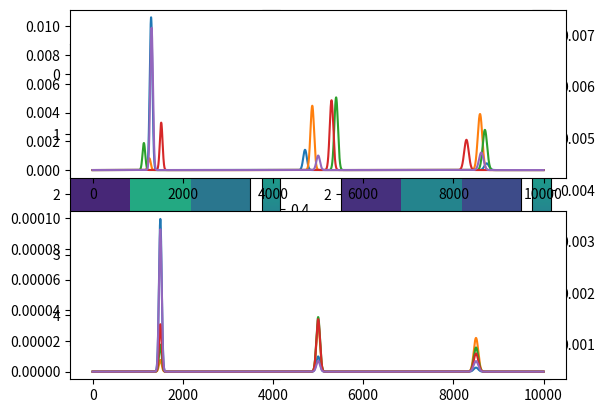

Generate this figure with matplotlib:
import numpy as np 
import matplotlib.pyplot as plt
from scipy.fft import ifft


def estTimeAutCor(Xf, A, Sf, krSf, krf, Tau, Nf, N, w, TauW, Lambda):
    TauW = generateTauWMatrix(TauW,N[1])
    #reshape to (1, number_of_components)
    Xf = np.expand_dims(Xf, axis=0)
    A = np.expand_dims(A, axis=0)
    #T = np.expand_dims(T, axis=1)
    noc = A.shape[1]
    # noc = 3
    if N[1] % 2 == 0:
        sSf = 2 * Nf[1] - 2
    else:
        sSf = 2 * Nf[1] - 1
    t1 = np.random.permutation(A.shape[0])
    t2 = np.random.permutation(noc)
    for k in t1:
        Resf = Xf[k, :] - np.dot(A[k, :], (krSf * np.exp(Tau[k].conj().T * krf)))
        for d in t2:
            if np.sum(TauW[d, :]) > 0:
                Resfud = Resf + A[k, d] * (krSf[d, :] * np.exp(Tau[d] * krf))
                # Xft = np.squeeze(unmatricizing(Resfud, 1, [1, Nf[1], np.prod(Nf[2:])]))
                Xft = Resfud
                Xd = Xft
                
                C = Xd * np.conj(Sf[d, :])
                if N[1] % 2 == 0:
                    C = np.concatenate((C, np.conj(C[-2:0:-1])))
                else:
                    C = np.concatenate((C, np.conj(C[-1:0:-1])))
                C = np.fft.ifft(C, axis=0)
                # C = ifft(C, norm='ortho')
                
                C = C * TauW[d, :]
                
                ind = np.argmax(C)
                
                Tau[d] = ind - sSf - 1
                A[k, d] = C[ind] / (np.sum(w * (krSf[d, :] * np.conj(krSf[d, :]))) / sSf + Lambda[d])
                if abs(Tau[d]) > (sSf / 2):
                    if Tau[d] > 0:
                        Tau[d] = Tau[d] - sSf
                    else:
                        Tau[d] = Tau[d] + sSf
                Resf = Resfud - A[k,d] * (krSf[d, :] * np.exp(Tau[d] * krf))
    return Tau, A



def generateTauWMatrix(TauW, N2):
    TauWMatrix = np.zeros((TauW.shape[0], N2))

    for d in range(TauW.shape[0]):
        TauWMatrix[d, 0:int(TauW[d, 1])] = 1
        TauWMatrix[d, N2+int(TauW[d, 0]):N2] = 1

    return TauWMatrix



def estT(X,W,H, Tau=None):
    N = [*X.shape,1]
    Xf = np.fft.fft(X)
    Xf = np.ascontiguousarray(Xf[:,:int(np.floor(Xf.shape[1]/2))+1])
    Nf = np.array(Xf.shape)
    # A = np.array(np.copy(W), dtype = np.complex128)
    A = W
    # A = np.ones(shape=(W.shape[0],W.shape[1]),dtype=np.complex128)
    noc = A.shape[1]
    Sf = np.ascontiguousarray(np.fft.fft(H)[:,:Nf[1]])
    krSf = np.conj(Sf)
    krf = (-1j*2*np.pi * np.arange(0,N[1])/N[1])[:Nf[1]]
    # Tau = np.zeros((N[0],noc))
    if Tau is None:
        Tau = np.zeros((N[0],noc))
    N = np.array(N)
    w = np.ones(Xf.shape[1])
    #TauW = np.column_stack((np.ones((3,1)) * -N[1]*2 / 2, np.ones(3) * N[1] / 2))
    TauW = np.ones((noc, 1))*np.array([-800,800])
    SST = np.sum(X**2)
    sigma_sq = SST / (11*np.prod(N) -X.shape[0]*X.shape[1])
    Lambda = np.ones(noc)#*sigma_sq.real
    Lambda *= 1
    for i in range(N[0]):
        Tau[i], A[i] = estTimeAutCor(Xf[i],A[i],Sf,krSf,krf,Tau[i],Nf,N,w,TauW,Lambda)

    
    Tau = np.array(Tau,dtype=np.float64)
    return Tau


if __name__ == "__main__":
    np.random.seed(45)
    def shift_dataset(W, H, tau):
        # Get half the frequencies
        Nf = H.shape[1] // 2 + 1
        # Fourier transform of S along the second dimension
        Hf = np.fft.fft(H, axis=1)
        # Keep only the first Nf[1] elements of the Fourier transform of S
        Hf = Hf[:, :Nf]
        # Construct the shifted Fourier transform of S
        Hf_reverse = np.fliplr(Hf[:, 1:Nf - 1])
        # Concatenate the original columns with the reversed columns along the second dimension
        Hft = np.concatenate((Hf, np.conj(Hf_reverse)), axis=1)
        f = np.arange(0, M) / M
        omega = np.exp(-1j * 2 * np.pi * np.einsum('Nd,M->NdM', tau, f))
        Wf = np.einsum('Nd,NdM->NdM', W, omega)
        # Broadcast Wf and H together
        Vf = np.einsum('NdM,dM->NM', Wf, Hft)
        V = np.fft.ifft(Vf)
        return V

    N, M, d = 5, 10000, 3
    Fs = 1000  # The sampling frequency we use for the simulation
    t0 = 10    # The half-time interval we look at
    t = np.arange(-t0, t0, 1/Fs)  # the time samples
    f = np.arange(-Fs/2, Fs/2, Fs/len(t))  # the corresponding frequency samples

    def gauss(mu, s, time):
        return 1/(s*np.sqrt(2*np.pi))*np.exp(-1/2*((time-mu)/s)**2)

    W = np.random.dirichlet(np.ones(d), N)

    shift = 400
    # Random gaussian shifts
    tau = np.random.randint(-shift, shift, size=(N, d))

    mean = [1500, 5000, 8500]
    std = [30, 40, 50]
    t = np.arange(0, 10000, 1)

    H = np.array([gauss(m, s, t) for m, s in list(zip(mean, std))])

    X = shift_dataset(W, H, tau)
    print(W)
    W_before = np.copy(W)
    W=np.zeros_like(W)
    tau_est = estT(X,W,H)
    print(W)
    
    plt.subplot(1, 2, 1)
    plt.imshow(W_before)
    plt.colorbar()
    plt.subplot(1, 2, 2)
    plt.imshow(W)
    plt.colorbar()
    plt.show()


    plt.subplot(2,1,1)
    plt.plot(shift_dataset(W_before, H, tau).real.T)
    plt.subplot(2,1,2)
    plt.plot(shift_dataset(W, H, tau-tau_est).real.T)

    plt.show()
    